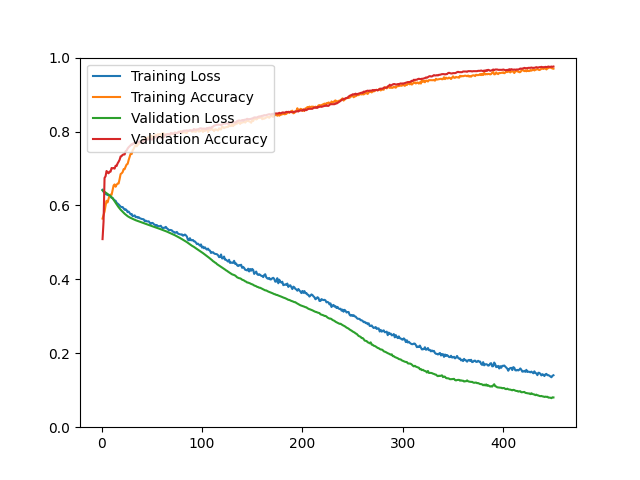

Source data for this figure (header and first rows):
epoch, loss, acc, val_loss, val_acc
1, 0.6425, 0.5644, 0.6408, 0.5089
2, 0.6367, 0.5741, 0.6390, 0.5564
3, 0.6341, 0.5834, 0.6369, 0.6744
4, 0.6309, 0.5994, 0.6350, 0.6789
5, 0.6296, 0.6127, 0.6332, 0.6932
6, 0.6286, 0.6081, 0.6314, 0.6896
7, 0.6270, 0.6183, 0.6295, 0.6869
8, 0.6258, 0.6274, 0.6274, 0.6914
9, 0.6230, 0.6293, 0.6252, 0.6914
10, 0.6207, 0.6285, 0.6224, 0.7013
11, 0.6205, 0.6411, 0.6192, 0.7004
12, 0.6163, 0.6539, 0.6156, 0.7013
13, 0.6138, 0.6568, 0.6113, 0.6995
14, 0.6127, 0.6506, 0.6073, 0.7075
15, 0.6073, 0.6561, 0.6031, 0.7066
16, 0.6052, 0.6590, 0.5991, 0.7138
17, 0.6028, 0.6594, 0.5952, 0.7182
18, 0.6000, 0.6714, 0.5918, 0.7236
19, 0.5969, 0.6850, 0.5885, 0.7326
20, 0.5954, 0.6869, 0.5857, 0.7335
21, 0.5956, 0.6901, 0.5827, 0.7370
22, 0.5917, 0.6981, 0.5802, 0.7379
23, 0.5883, 0.6982, 0.5775, 0.7379
24, 0.5896, 0.7050, 0.5752, 0.7469
25, 0.5869, 0.7109, 0.5729, 0.7487
26, 0.5818, 0.7124, 0.5709, 0.7540
27, 0.5835, 0.7229, 0.5692, 0.7576
28, 0.5797, 0.7314, 0.5676, 0.7603
29, 0.5757, 0.7402, 0.5662, 0.7630
30, 0.5770, 0.7390, 0.5650, 0.7657
31, 0.5708, 0.7495, 0.5637, 0.7648
32, 0.5719, 0.7527, 0.5624, 0.7692
33, 0.5731, 0.7592, 0.5613, 0.7701
34, 0.5682, 0.7642, 0.5600, 0.7701
35, 0.5692, 0.7598, 0.5590, 0.7683
36, 0.5669, 0.7638, 0.5579, 0.7728
37, 0.5682, 0.7662, 0.5569, 0.7719
38, 0.5656, 0.7700, 0.5559, 0.7737
39, 0.5645, 0.7713, 0.5548, 0.7701
40, 0.5634, 0.7750, 0.5540, 0.7728
41, 0.5630, 0.7768, 0.5530, 0.7728
42, 0.5625, 0.7769, 0.5520, 0.7746
43, 0.5572, 0.7819, 0.5509, 0.7755
44, 0.5590, 0.7772, 0.5498, 0.7755
45, 0.5568, 0.7791, 0.5488, 0.7791
46, 0.5567, 0.7839, 0.5478, 0.7782
47, 0.5569, 0.7830, 0.5469, 0.7791
48, 0.5533, 0.7851, 0.5459, 0.7791
49, 0.5497, 0.7895, 0.5450, 0.7791
50, 0.5527, 0.7838, 0.5441, 0.7782
51, 0.5525, 0.7861, 0.5432, 0.7791
52, 0.5494, 0.7875, 0.5423, 0.7826
53, 0.5479, 0.7892, 0.5414, 0.7835
54, 0.5447, 0.7910, 0.5405, 0.7853
55, 0.5470, 0.7863, 0.5396, 0.7862
56, 0.5442, 0.7927, 0.5386, 0.7853
57, 0.5441, 0.7918, 0.5377, 0.7844
58, 0.5438, 0.7931, 0.5366, 0.7844
59, 0.5450, 0.7915, 0.5356, 0.7844
60, 0.5408, 0.7906, 0.5347, 0.7844
... 390 more rows
